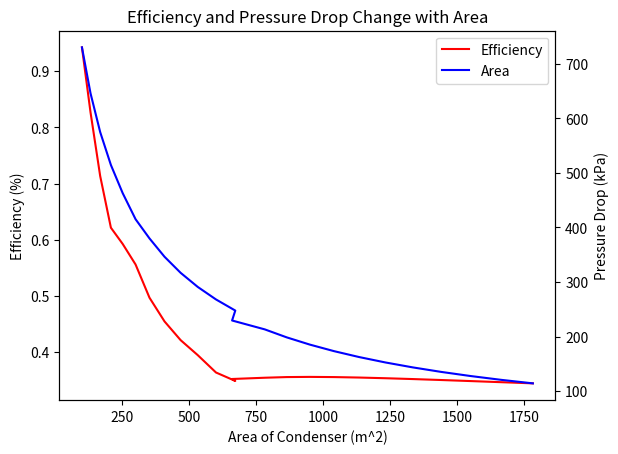
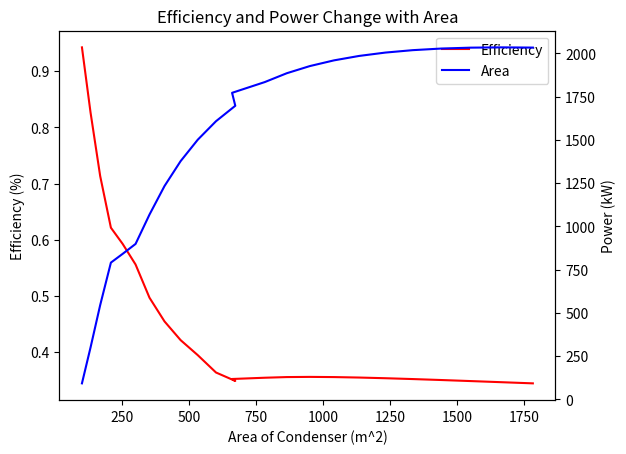
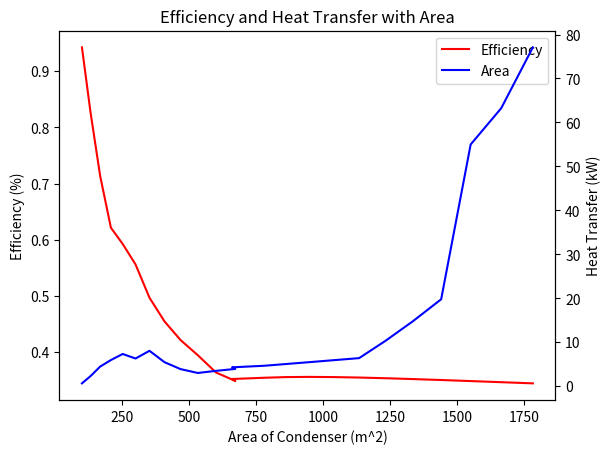

Reproduce these figures in Python, in order.
# -*- coding: utf-8 -*-
"""
Created on Tue Dec  8 17:03:36 2020

@author: Chad
"""
import numpy as np
import pandas as pd
import matplotlib.pyplot as plt

w_acc = [5, 6, 7, 8, 9, 10, 11, 12, 13, 14, 15, 16, 15, 17, 18,
         19, 20, 21, 22, 23, 24, 25, 26, 27]
h_acc = [10, 11, 12, 13, 14, 15, 16, 17, 18, 19, 20, 21, 22, 23,
         24, 25, 26, 27, 28, 29, 30, 31, 32, 33]
d_tube = [0.14, 0.15, 0.16, 0.17, 0.18, 0.1905, 0.2, 0.21, 0.22, 0.23,
          0.24, 0.25, 0.26, 0.27, 0.28, 0.29, 0.3, 0.31, 0.32, 0.33,
          0.34, 0.35, 0.36, 0.37]
w_tube = [0.005, 0.01, 0.015, 0.02, 0.0225, 0.0254, 0.03, 0.035, 0.04, 0.045,
          0.05, 0.055, 0.06, 0.065, 0.07, 0.075, 0.08, 0.085, 0.09, 0.095, 0.1,
          0.105, 0.11, 0.115]
t_tube = [0.00008, 0.00009, 0.0001, 0.00011, 0.00012, 0.000127, 0.00013, 
          0.00014, 0.00015, 0.00016, 0.00016, 0.00017, 0.00018, 0.00019,
          0.0002, 0.00021, 0.00022, 0.00023, 0.00024, 0.00025, 0.00026,
          0.00027, 0.00028, 0.00029]
h_fin = [0.005, 0.01, 0.015, 0.02, 0.0225, 0.0254, 0.03, 0.035, 0.04, 0.045,
          0.05, 0.055, 0.06, 0.065, 0.07, 0.075, 0.08, 0.085, 0.09, 0.095, 0.1,
          0.105, 0.11, 0.115]
t_fin = [0.00016, 0.00018, 0.0002, 0.00022, 0.00024, 0.000254, 0.00026, 
          0.00028, 0.0003, 0.00032, 0.00032, 0.00034, 0.00036, 0.00038,
          0.0004, 0.00042, 0.00044, 0.00046, 0.00048, 0.0005, 0.00052,
          0.00054, 0.00056, 0.00058]
d_fin = [0.14, 0.145, 0.15, 0.155, 0.16, 0.1651, 0.17, 0.175, 0.18, 0.185,
         0.19, 0.2, 0.25, 0.3, 0.35, 0.4, 0.45, 0.5, 0.55, 0.6, 0.65, 0.7,
         0.75, 0.8]
s_fin = [0.0005, 0.001, 0.0015, 0.002, 0.00225, 0.00254, 0.003, 0.0035, 0.004, 0.0045,
          0.005, 0.0055, 0.006, 0.0065, 0.007, 0.0075, 0.008, 0.0085, 0.009, 0.0095, 0.01,
          0.0105, 0.011, 0.0115]
k_wall = 60
rho_air = 1.177
mu_air = 1.846*10**(-5)
T_air_in = np.array([303, 305, 304, 306, 307, 310, 311, 314, 316, 317, 317, 317,
            317, 317, 317, 317, 317, 317, 316, 315, 314, 306, 305, 303])
T_steam_in = np.array([318, 320, 319, 319, 320, 319, 320, 319, 319, 319, 319, 319,
              319, 319, 319, 319, 319, 319, 319, 319, 319, 319, 319, 319])
h_air = 38.36
h_steam = 257.25 
mdot_air = 470
perimeter_fin = [0.28, 0.29, 0.3, 0.31, 0.32, 0.3307, 0.34, 0.35, 0.36, 
                 0.37, 0.38, 0.39, 0.4, 0.41, 0.42, 0.43, 0.44, 0.45, 
                 0.46, 0.47, 0.48, 0.49, 0.5, 0.51]
T_air_out = np.array([317.13, 317.4, 314.7, 314.08, 314.7, 315.0, 315.47,
                      316.27, 317.26, 317.79, 317.73, 317.698, 317.7, 317.71,
                      317.711, 317.712, 317.711, 317.71, 317.06, 316.41, 315.75,
                      310.53, 309.85, 308.5])
UA = np.zeros(24)          # heat transfer coefficient of each segment
LMTD = np.zeros(24)        # log mean temprature difference of each section
Q = np.zeros(24)           # heat transfer through each section
p_tube = np.zeros(24)
num_tube = np.zeros(24)
A_tube_cs = np.zeros(24)
A_tube_in = np.zeros(24)
D_hy_tube = np.zeros(24)
p_fin = np.zeros(24)
num_fin = np.zeros(24)
A_fin = np.zeros(24)
A_fin_cs = np.zeros(24)
A_fin_base_tube = np.zeros(24)
A_fin_tube = np.zeros(24)
A_fr = np.zeros(24)
A_tube_bare = np.zeros(24)
A_os_tube = np.zeros(24)
A_os_total = np.zeros(24)
m_fin = np.zeros(24)
n_fin = np.zeros(24)
n_total = np.zeros(24)
A_eff = np.zeros(24)
num_channel = np.zeros(24)
A_ff = np.zeros(24)
T_steam_out = np.zeros(24)
#T_air_out = np.zeros(24)
Ums = np.zeros(24)
Re_air = np.zeros(24)
fv = np.zeros(24)
deltaP = np.zeros(24)
Power = np.zeros(24)
"""
Calculations based on parameters
"""
for i in range(len(w_acc)):
    p_tube[i] = 2*h_fin[i]+w_tube[i]
    num_tube[i] = (2*w_acc[i])/p_tube[i]
    A_tube_cs[i] = np.pi/4*(w_tube[i]-2*t_tube[i])**2+(d_tube[i]-w_tube[i])*(w_tube[i]-2*t_tube[i])
    A_tube_in[i] = h_acc[i]*(2*(d_tube[i]-w_tube[i])+np.pi*(w_tube[i]-2*t_tube[i]))
    D_hy_tube[i] = (4*A_tube_cs[i])/(2*(d_tube[i]-w_tube[i])+np.pi*(w_tube[i]-2*t_tube[i]))
    p_fin[i] = 2*t_fin[i]+s_fin[i]
    num_fin[i] = h_acc[i]/p_fin[i]
    A_fin[i] = (2*h_fin[i]*d_fin[i])+(2*h_fin[i]*t_fin[i])
    A_fin_cs[i] = d_fin[i]*t_fin[i]
    A_fin_base_tube[i] = 2*num_fin[i]*A_fin_cs[i]
    A_fin_tube[i] = 2*num_fin[i]*A_fin[i]
    A_fr[i] = 2*h_acc[i]*w_acc[i]
    A_tube_bare[i] = h_acc[i]*(2*(d_tube[i]-w_tube[i])+np.pi*w_tube[i])-A_fin_base_tube[i]
    A_os_tube[i] = A_tube_bare[i]+A_fin_tube[i]
    A_os_total[i] = A_os_tube[i]*num_tube[i]
    m_fin[i] = np.sqrt((perimeter_fin[i]*h_air)/(k_wall*A_fin_cs[i]))
    n_fin[i] = np.tanh(m_fin[i]*h_fin[i])/(m_fin[i]*h_fin[i])
    n_total[i] = 1-(2*num_fin[i]*A_fin[i]*(1-n_fin[i])/A_os_tube[i])
    A_eff[i] = A_tube_bare[i]+n_fin[i]*A_fin_tube[i]
    num_channel[i] = 2*(h_acc[i]/s_fin[i])*((2*w_acc[i])/(2*h_fin[i]-w_tube[i]))
    A_ff[i] = num_channel[i]*s_fin[i]*h_fin[i]
    T_steam_out[i] = n_total[i]*(T_air_in[i]-T_steam_in[i])+T_steam_in[i]
    #T_air_out[i] = n_total[i]*(T_steam_in[i]-T_air_in[i])+T_air_in[i]
    LMTD[i] = ((T_steam_in[i]-T_air_out[i])-(T_steam_out[i]-T_air_in[i]))/(np.log((T_steam_in[i]-T_air_out[i])/(T_steam_out[i]-T_air_in[i])))
    UA[i] = 1/((1/(h_steam*A_tube_in[i]))+(t_tube[i]/(k_wall*A_tube_in[i]))+(1/(h_air*A_os_total[i]*n_total[i])))
    Q[i] = UA[i]*LMTD[i]
    Q[i] = Q[i]/1e3
    Ums[i] = mdot_air/(np.pi*(d_tube[i]/2)*rho_air)
    Re_air[i] = (rho_air*mdot_air*h_acc[i])/mu_air
    fv[i] = (0.79*np.log(Re_air[i])-1.64)**(-2)
    deltaP[i] = 0.5*fv[i]*rho_air*Ums[i]**2*h_acc[i]/d_tube[i]*1e-3
    Power[i] = np.pi*(D_hy_tube[i]/2)**2*Ums[i]*deltaP[i]
    
n = {'fin efficiency':pd.Series(n_fin),
     'total efficiency':pd.Series(n_total),
     '# of tubes':pd.Series(num_tube),
     '# of fins':pd.Series(num_fin)}
ntable = pd.DataFrame(n)
print(ntable)

x = A_fr
y = n_total
z = deltaP
fig, ax1 = plt.subplots()
ax2 = ax1.twinx()
curve1, = ax1.plot(x, y, label="Efficiency", color='r')
curve2, = ax2.plot(x, z, label="Area", color='b')
curves = [curve1, curve2]
ax1.legend(curves, [curve.get_label() for curve in curves])
ax1.set_xlabel("Area of Condenser (m^2)", color='k')
ax1.set_ylabel("Efficiency (%)", color='k')
ax2.set_ylabel("Pressure Drop (kPa)", color='k')
plt.title("Efficiency and Pressure Drop Change with Area")
plt.show()

x = A_fr
y = n_total
z = Power
fig, ax1 = plt.subplots()
ax2 = ax1.twinx()
curve1, = ax1.plot(x, y, label="Efficiency", color='r')
curve2, = ax2.plot(x, z, label="Area", color='b')
curves = [curve1, curve2]
ax1.legend(curves, [curve.get_label() for curve in curves])
ax1.set_xlabel("Area of Condenser (m^2)", color='k')
ax1.set_ylabel("Efficiency (%)", color='k')
ax2.set_ylabel("Power (kW)", color='k')
plt.title("Efficiency and Power Change with Area")
plt.show()

x = A_fr
y = n_total
z = Q
fig, ax1 = plt.subplots()
ax2 = ax1.twinx()
curve1, = ax1.plot(x, y, label="Efficiency", color='r')
curve2, = ax2.plot(x, z, label="Area", color='b')
curves = [curve1, curve2]
ax1.legend(curves, [curve.get_label() for curve in curves])
ax1.set_xlabel("Area of Condenser (m^2)", color='k')
ax1.set_ylabel("Efficiency (%)", color='k')
ax2.set_ylabel("Heat Transfer (kW)", color='k')
plt.title("Efficiency and Heat Transfer with Area")
plt.show()